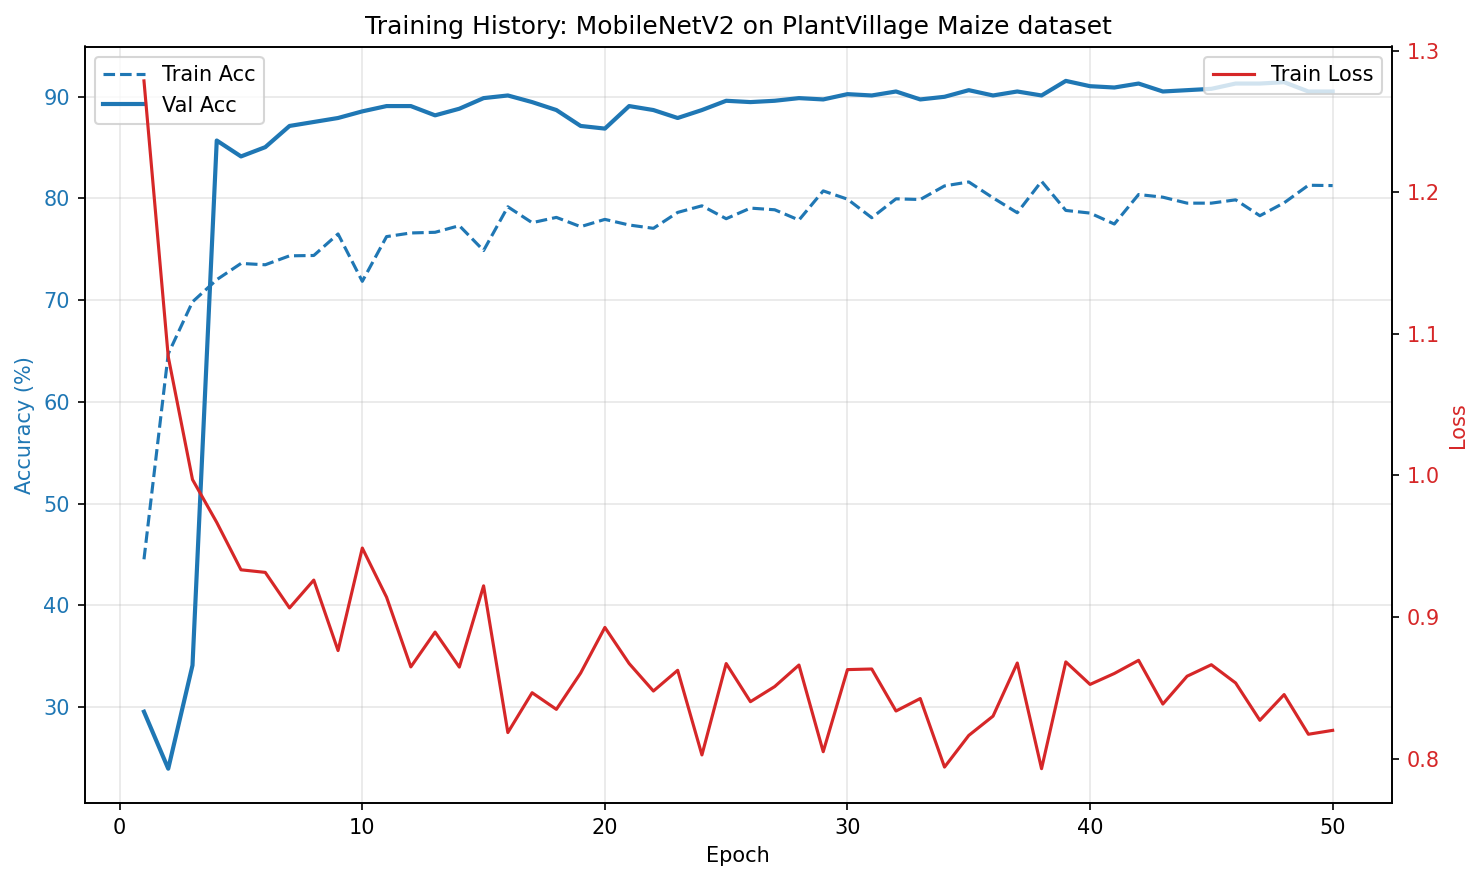

The data file committed next to this chart (first rows):
Epoch, Train_Loss, Train_Acc, Val_Acc
1, 1.279, 44.53, 29.56
2, 1.084, 64.71, 23.96
3, 0.9971, 69.82, 34.11
4, 0.9668, 72.01, 85.68
5, 0.9334, 73.6, 84.11
6, 0.9315, 73.47, 85.03
7, 0.9065, 74.35, 87.11
8, 0.9261, 74.38, 87.5
9, 0.8763, 76.5, 87.89
10, 0.9487, 71.84, 88.54
11, 0.914, 76.24, 89.06
12, 0.8648, 76.6, 89.06
13, 0.8894, 76.66, 88.15
14, 0.8647, 77.31, 88.8
15, 0.9221, 74.87, 89.84
16, 0.8185, 79.17, 90.1
17, 0.8466, 77.6, 89.45
18, 0.8348, 78.12, 88.67
19, 0.8604, 77.21, 87.11
20, 0.8927, 77.93, 86.85
21, 0.8672, 77.38, 89.06
22, 0.8478, 77.05, 88.67
23, 0.8624, 78.61, 87.89
24, 0.8027, 79.26, 88.67
25, 0.8672, 77.99, 89.58
26, 0.8402, 79.04, 89.45
27, 0.8509, 78.87, 89.58
28, 0.8661, 77.86, 89.84
29, 0.8049, 80.73, 89.71
30, 0.8629, 79.92, 90.23
31, 0.8633, 78.09, 90.1
32, 0.8337, 79.95, 90.49
33, 0.8425, 79.88, 89.71
34, 0.7941, 81.22, 89.97
35, 0.8164, 81.61, 90.62
36, 0.83, 80.05, 90.1
37, 0.8676, 78.58, 90.49
38, 0.7929, 81.67, 90.1
39, 0.8683, 78.81, 91.54
40, 0.8524, 78.55, 91.02
41, 0.8602, 77.47, 90.89
42, 0.8695, 80.37, 91.28
43, 0.8386, 80.11, 90.49
44, 0.8582, 79.52, 90.62
45, 0.8663, 79.52, 90.76
46, 0.8535, 79.85, 91.28
47, 0.8271, 78.29, 91.28
48, 0.8453, 79.56, 91.41
49, 0.8172, 81.28, 90.49
50, 0.82, 81.25, 90.49
